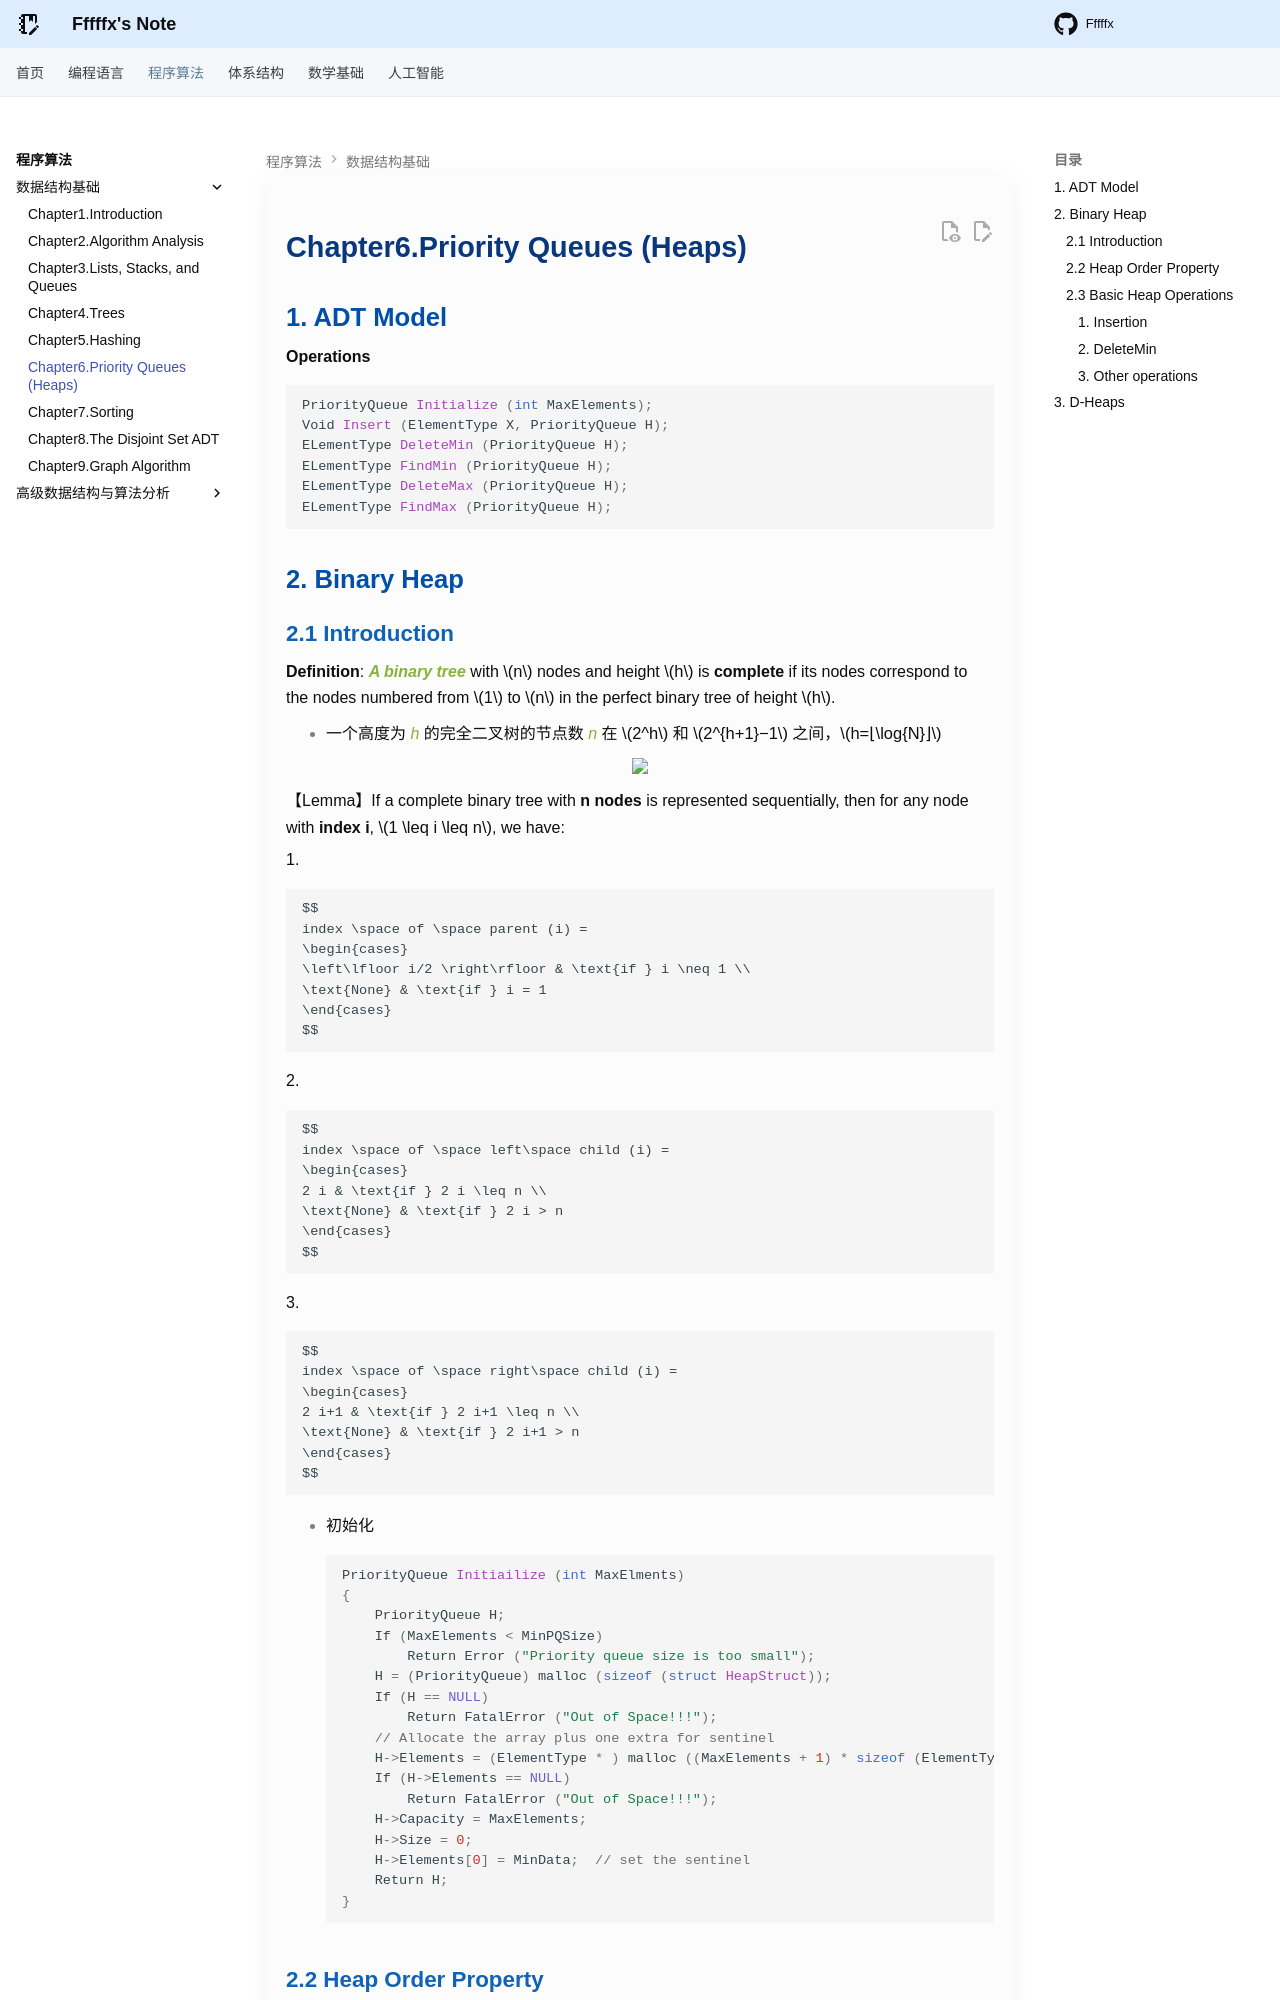

repository: Fffffx0618/PsyBlog · page: Algorithm/FDS/Chap6.html · generator: mkdocs

# Chapter6.Priority Queues (Heaps)

## 1. ADT Model

**Operations**

~~~c
PriorityQueue Initialize (int MaxElements);
Void Insert (ElementType X, PriorityQueue H);
ELementType DeleteMin (PriorityQueue H);
ELementType FindMin (PriorityQueue H);
ELementType DeleteMax (PriorityQueue H);
ELementType FindMax (PriorityQueue H);
~~~

## 2. Binary Heap

### 2.1 Introduction

**Definition**: ***A binary tree*** with $n$ nodes and height $h$ is **complete** if its nodes correspond to the nodes numbered from $1$ to $n$ in the perfect binary tree of height $h$.

* 一个高度为 *h* 的完全二叉树的节点数 *n* 在 $2^h$ 和 $2^{h+1}−1$ 之间，$h=⌊\log{N}⌋$

<div style="text-align: center"><img src="images/image-20250413122038841.png" width="80%"></div>

【Lemma】If a complete binary tree with **n nodes** is represented sequentially, then for any node with **index i**, $1 \leq i \leq n$, we have:

1.

    $$
    index \space of \space parent (i) =
    \begin{cases} 
    \left\lfloor i/2 \right\rfloor & \text{if } i \neq 1 \\
    \text{None} & \text{if } i = 1 
    \end{cases}
    $$

2.

    $$
    index \space of \space left\space child (i) =
    \begin{cases} 
    2 i & \text{if } 2 i \leq n \\
    \text{None} & \text{if } 2 i > n 
    \end{cases}
    $$

3.

    $$
    index \space of \space right\space child (i) =
    \begin{cases} 
    2 i+1 & \text{if } 2 i+1 \leq n \\
    \text{None} & \text{if } 2 i+1 > n 
    \end{cases}
    $$

- 初始化

    ```c
    PriorityQueue Initiailize (int MaxElments)
    {
        PriorityQueue H;
        If (MaxElements < MinPQSize)
            Return Error ("Priority queue size is too small");
        H = (PriorityQueue) malloc (sizeof (struct HeapStruct));
        If (H == NULL)
            Return FatalError ("Out of Space!!!");
        // Allocate the array plus one extra for sentinel
        H->Elements = (ElementType * ) malloc ((MaxElements + 1) * sizeof (ElementType));
        If (H->Elements == NULL)
            Return FatalError ("Out of Space!!!");
        H->Capacity = MaxElements;
        H->Size = 0;
        H->Elements[0] = MinData;  // set the sentinel
        Return H;
    }
    ```
